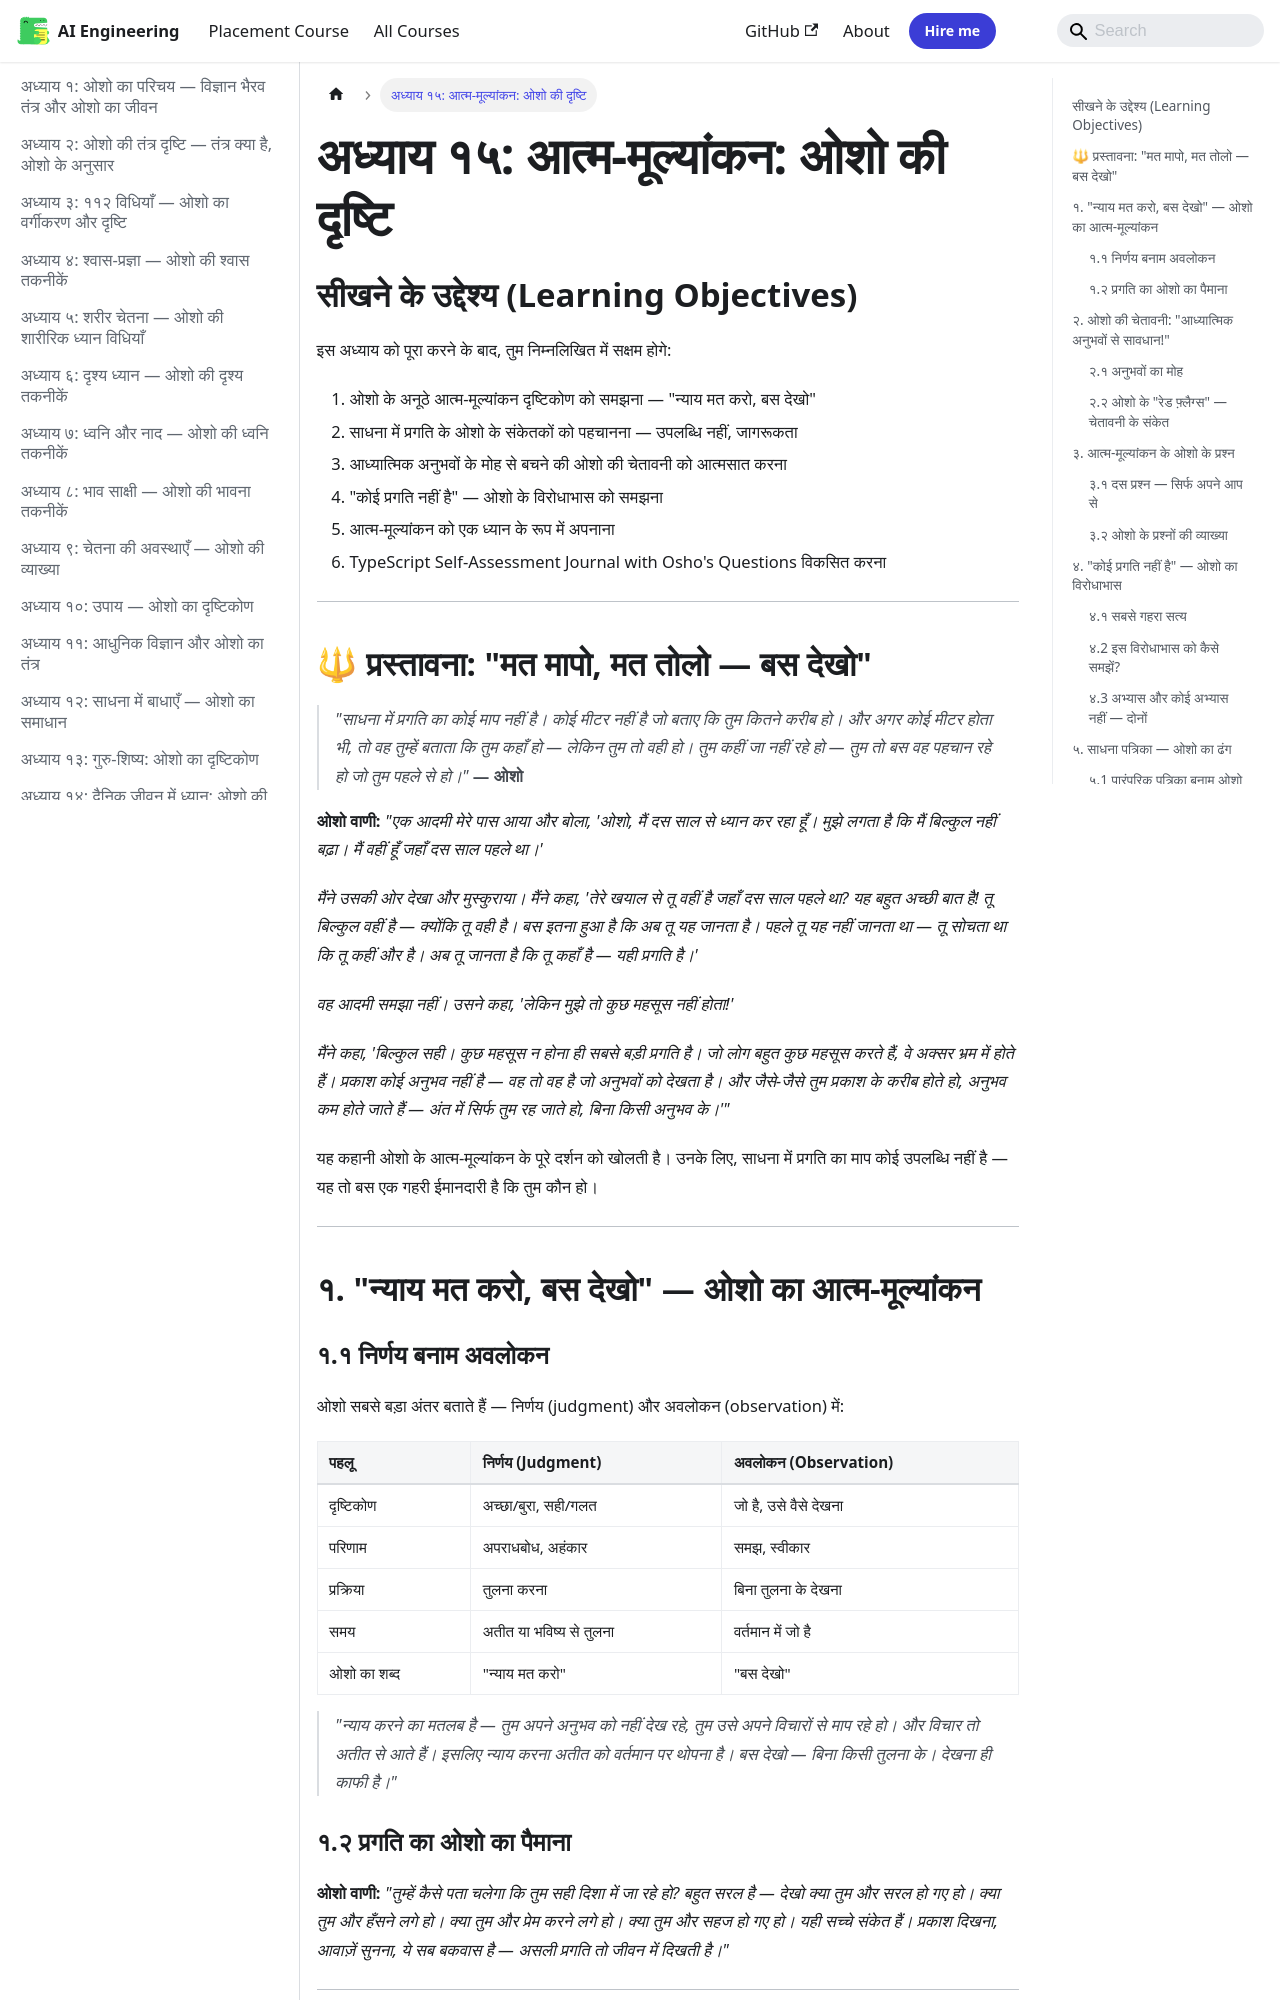

repository: Raushan666java/ai-engineering-journey · page: vigyan-bhairav-tantra/15-swa-mulyankan/index.html · generator: mkdocs

---
description: "'साधना में प्रगति का कोई माप नहीं है। कोई मीटर नहीं है जो बताए कि तुम कितने करीब हो। और अगर कोई मीटर होता भी, तो वह तुम्हें बताता कि तुम कहाँ हो — लेकिन"
---

# अध्याय १५: आत्म-मूल्यांकन: ओशो की दृष्टि
## सीखने के उद्देश्य (Learning Objectives)

इस अध्याय को पूरा करने के बाद, तुम निम्नलिखित में सक्षम होगे:

1. ओशो के अनूठे आत्म-मूल्यांकन दृष्टिकोण को समझना — "न्याय मत करो, बस देखो"
2. साधना में प्रगति के ओशो के संकेतकों को पहचानना — उपलब्धि नहीं, जागरूकता
3. आध्यात्मिक अनुभवों के मोह से बचने की ओशो की चेतावनी को आत्मसात करना
4. "कोई प्रगति नहीं है" — ओशो के विरोधाभास को समझना
5. आत्म-मूल्यांकन को एक ध्यान के रूप में अपनाना
6. TypeScript Self-Assessment Journal with Osho's Questions विकसित करना

---

## 🔱 प्रस्तावना: "मत मापो, मत तोलो — बस देखो"

> *"साधना में प्रगति का कोई माप नहीं है। कोई मीटर नहीं है जो बताए कि तुम कितने करीब हो। और अगर कोई मीटर होता भी, तो वह तुम्हें बताता कि तुम कहाँ हो — लेकिन तुम तो वही हो। तुम कहीं जा नहीं रहे हो — तुम तो बस वह पहचान रहे हो जो तुम पहले से हो।"*
> **— ओशो**

**ओशो वाणी:**
*"एक आदमी मेरे पास आया और बोला, 'ओशो, मैं दस साल से ध्यान कर रहा हूँ। मुझे लगता है कि मैं बिल्कुल नहीं बढ़ा। मैं वहीं हूँ जहाँ दस साल पहले था।'*

*मैंने उसकी ओर देखा और मुस्कुराया। मैंने कहा, 'तेरे खयाल से तू वहीं है जहाँ दस साल पहले था? यह बहुत अच्छी बात है! तू बिल्कुल वहीं है — क्योंकि तू वही है। बस इतना हुआ है कि अब तू यह जानता है। पहले तू यह नहीं जानता था — तू सोचता था कि तू कहीं और है। अब तू जानता है कि तू कहाँ है — यही प्रगति है।'*

*वह आदमी समझा नहीं। उसने कहा, 'लेकिन मुझे तो कुछ महसूस नहीं होता!'*

*मैंने कहा, 'बिल्कुल सही। कुछ महसूस न होना ही सबसे बड़ी प्रगति है। जो लोग बहुत कुछ महसूस करते हैं, वे अक्सर भ्रम में होते हैं। प्रकाश कोई अनुभव नहीं है — वह तो वह है जो अनुभवों को देखता है। और जैसे-जैसे तुम प्रकाश के करीब होते हो, अनुभव कम होते जाते हैं — अंत में सिर्फ तुम रह जाते हो, बिना किसी अनुभव के।'"*

यह कहानी ओशो के आत्म-मूल्यांकन के पूरे दर्शन को खोलती है। उनके लिए, साधना में प्रगति का माप कोई उपलब्धि नहीं है — यह तो बस एक गहरी ईमानदारी है कि तुम कौन हो।

---

## १. "न्याय मत करो, बस देखो" — ओशो का आत्म-मूल्यांकन

### १.१ निर्णय बनाम अवलोकन

ओशो सबसे बड़ा अंतर बताते हैं — निर्णय (judgment) और अवलोकन (observation) में:

| पहलू | निर्णय (Judgment) | अवलोकन (Observation) |
|------|-------------------|---------------------|
| दृष्टिकोण | अच्छा/बुरा, सही/गलत | जो है, उसे वैसे देखना |
| परिणाम | अपराधबोध, अहंकार | समझ, स्वीकार |
| प्रक्रिया | तुलना करना | बिना तुलना के देखना |
| समय | अतीत या भविष्य से तुलना | वर्तमान में जो है |
| ओशो का शब्द | "न्याय मत करो" | "बस देखो" |

> *"न्याय करने का मतलब है — तुम अपने अनुभव को नहीं देख रहे, तुम उसे अपने विचारों से माप रहे हो। और विचार तो अतीत से आते हैं। इसलिए न्याय करना अतीत को वर्तमान पर थोपना है। बस देखो — बिना किसी तुलना के। देखना ही काफी है।"*
